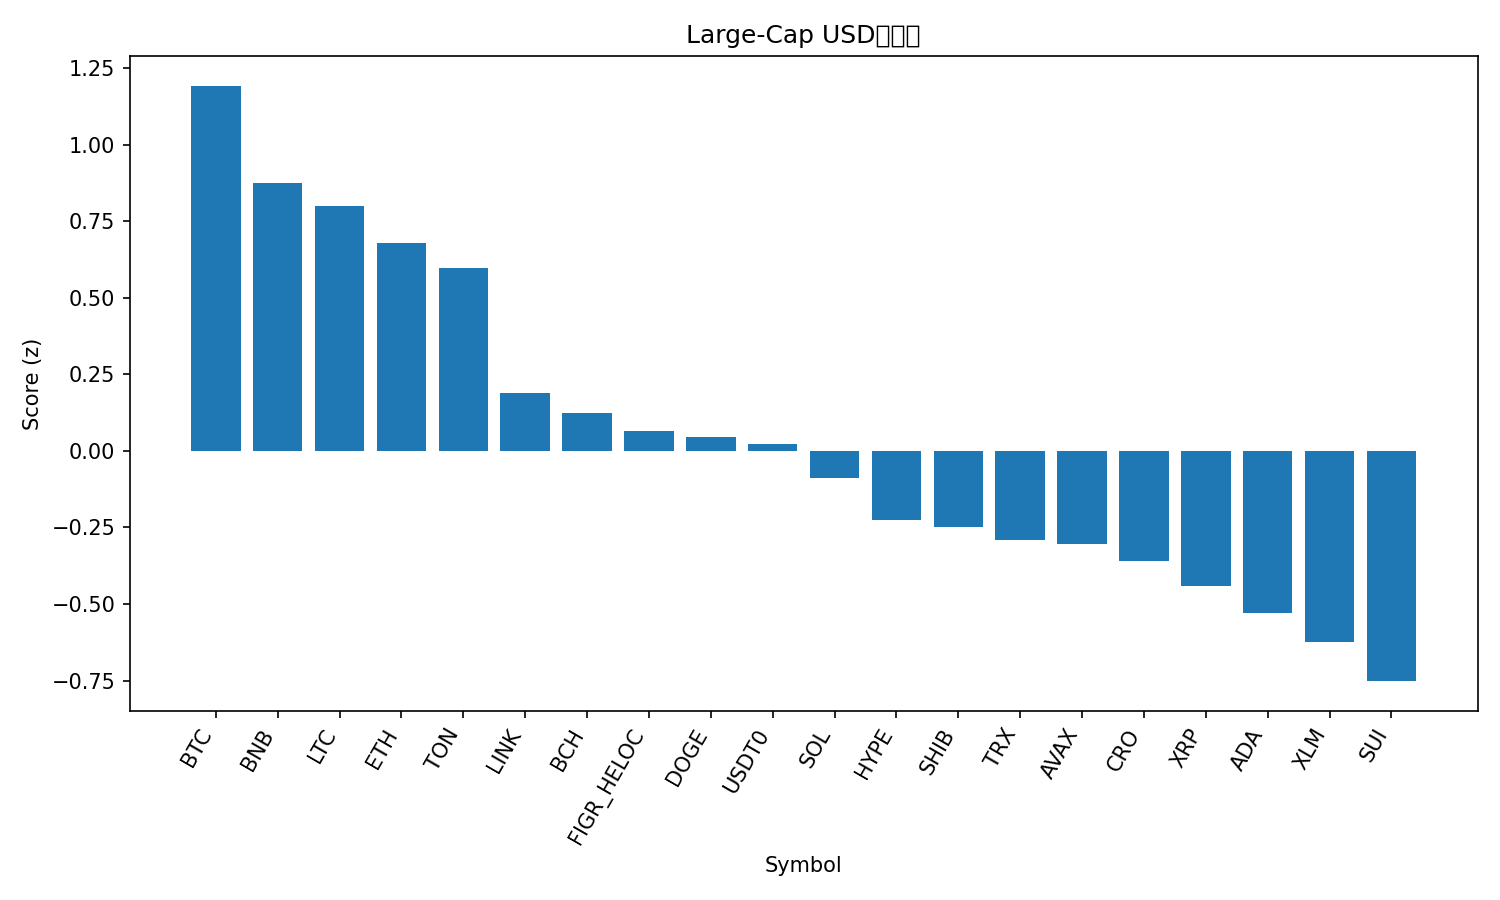

Data behind this chart, as committed beside it:
rank, name, symbol, price, pct_1h, pct_24h, pct_7d, pct_1h_vs_btc, pct_24h_vs_btc, pct_7d_vs_btc, market_cap_rank, market_cap, volume_usd, score
1, Bitcoin, BTC, 122379, -0.1043, 1.714, 11.84, 0.0, 0.0, 0.0, 1, 2439230014486, 69080831477, 1.193
2, BNB, BNB, 1146, -0.3588, 1.724, 17.68, -0.2544, 0.009859, 5.836, 5, 159567015433, 4085060935, 0.8741
3, Litecoin, LTC, 118.5, -0.03436, 0.4728, 13.44, 0.06998, -1.241, 1.599, 26, 9046687913, 949289618, 0.7993
4, Ethereum, ETH, 4499, -0.1614, 0.8394, 11.78, -0.05702, -0.8743, -0.06787, 2, 543003729566, 35560549614, 0.6781
5, Toncoin, TON, 2.81, 0.1714, 0.006061, 3.562, 0.2757, -1.708, -8.281, 33, 7074637665, 166018215, 0.5979
6, Chainlink, LINK, 22.08, 0.07025, -0.6019, 5.141, 0.1746, -2.316, -6.702, 15, 14966108611, 933513628, 0.1901
7, Bitcoin Cash, BCH, 590.9, 0.1876, -1.583, 8.27, 0.292, -3.297, -3.573, 23, 11789025702, 292719144, 0.1245
8, Figure Heloc, FIGR_HELOC, 1.009, 0.0, 0.07999, -1.586, 0.1043, -1.634, -13.43, 18, 12949267202, 16431936, 0.06662
9, Dogecoin, DOGE, 0.2513, 0.0841, -1.362, 8.986, 0.1884, -3.076, -2.857, 9, 37964957886, 2912013132, 0.04537
10, USDT0, USDT0, 1.0, -0.02758, -0.04507, 0.005458, 0.07676, -1.759, -11.84, 34, 6821675652, 460222630, 0.02227
11, Solana, SOL, 228.8, -0.3632, 0.003224, 12.97, -0.2588, -1.71, 1.123, 6, 124755070113, 7625227565, -0.08714
12, Hyperliquid, HYPE, 48.53, -0.2289, -0.6605, 10.41, -0.1246, -2.374, -1.434, 17, 13155141485, 507074480, -0.2254
13, Shiba Inu, SHIB, 1.244e-05, -0.3118, 0.1435, 5.395, -0.2075, -1.57, -6.448, 31, 7333547266, 197160488, -0.2483
14, TRON, TRX, 0.3405, -0.08636, -0.5902, 1.174, 0.01798, -2.304, -10.67, 10, 32235490817, 653849927, -0.2895
15, Avalanche, AVAX, 30.34, -0.4175, 0.3789, 6.72, -0.3132, -1.335, -5.123, 20, 12811314191, 1059436689, -0.3026
16, Cronos, CRO, 0.2099, -0.3847, -0.4834, 12.91, -0.2804, -2.197, 1.064, 32, 7319438292, 49308606, -0.3606
17, XRP, XRP, 2.99, -0.1755, -1.133, 7.463, -0.07121, -2.847, -4.38, 3, 179201956163, 5434535053, -0.4413
18, Cardano, ADA, 0.8461, -0.2785, -0.8674, 7.694, -0.1741, -2.581, -4.149, 11, 30918620931, 1639136612, -0.5294
19, Stellar, XLM, 0.3954, -0.1982, -1.632, 9.638, -0.09385, -3.346, -2.205, 21, 12646003058, 257904703, -0.6254
20, Sui, SUI, 3.55, -0.5231, -0.4969, 10.38, -0.4187, -2.211, -1.461, 19, 12878416970, 1131214961, -0.7518
21, Hedera, HBAR, 0.2198, -0.3273, -0.7702, 2.83, -0.223, -2.484, -9.013, 25, 9317578608, 244671522, -0.791
